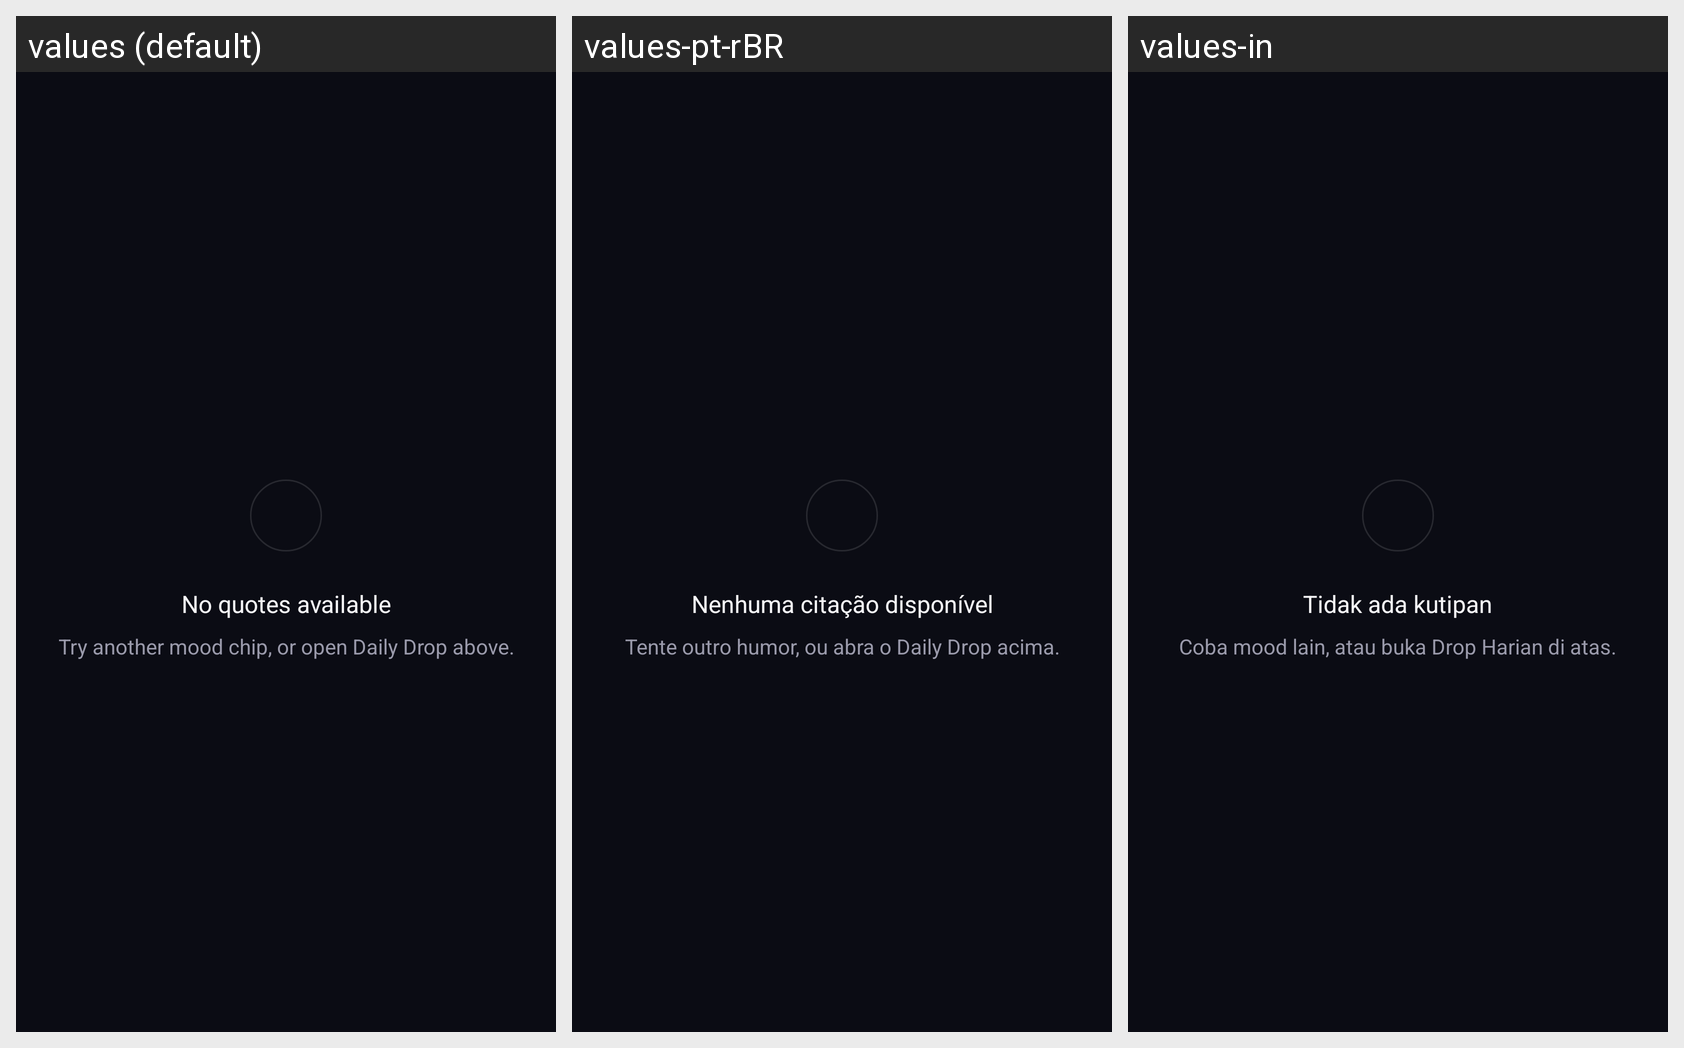

This grid shows one Android layout under several languages. Give, for every string resource on the screen, its name, the default text and each shown locale's text.
Android screen res/layout/layout_no_quotes.xml rendered under 3 locales, left to right: values (default), values-pt-rBR, values-in. Device: Nexus 5 (rendered at 1080×1920; each locale shown at half size, 540×960, under a caption strip naming it); theme Theme.Cita.
Strings drawn on this screen, with the default value and each locale's value (text and hints the layout hard-codes, and strings that could not be matched under every locale, appear in the picture but are not listed):

no_quotes_available
  values: No quotes available
  values-pt-rBR: Nenhuma citação disponível
  values-in: Tidak ada kutipan

no_quotes_hint
  values: Try another mood chip, or open Daily Drop above.
  values-pt-rBR: Tente outro humor, ou abra o Daily Drop acima.
  values-in: Coba mood lain, atau buka Drop Harian di atas.
